Photos from the image-classification dataset "surface_dataset" in the GitHub repository hpcgarage/surface_dataset. Its 2 classes are: bad surface, good surface.

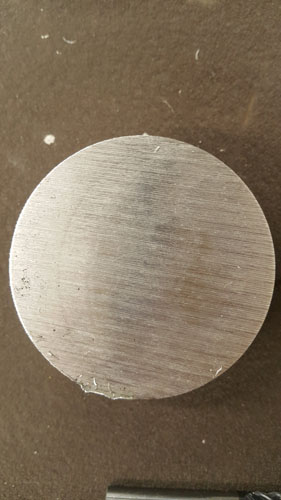
Label: bad surface

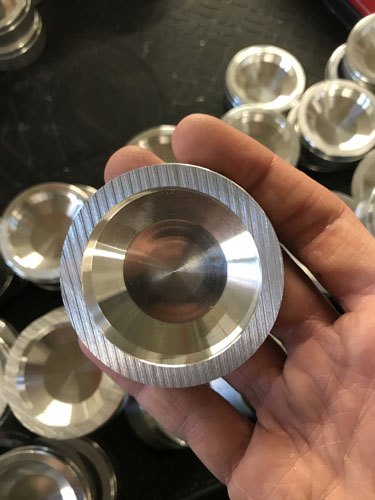
Label: bad surface

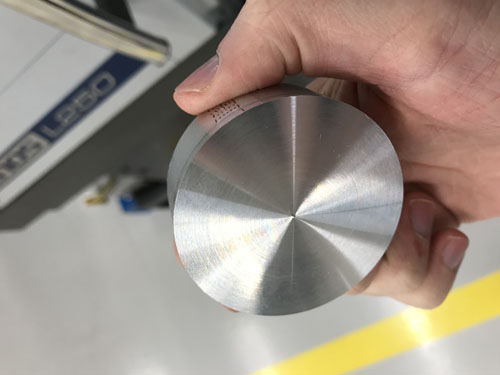
Label: good surface

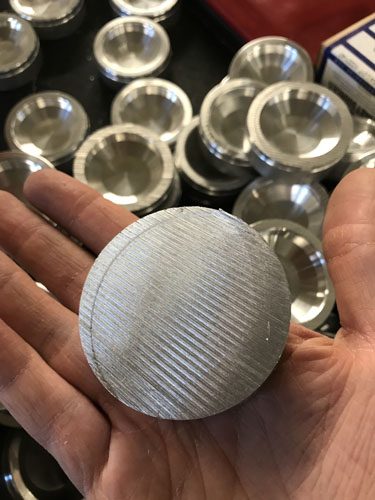
Label: bad surface

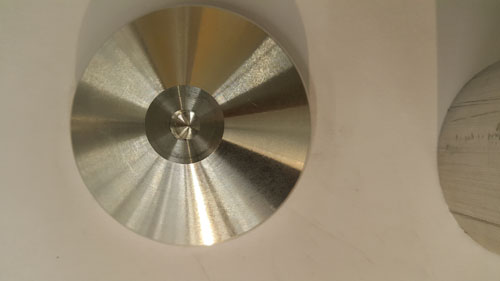
Label: good surface

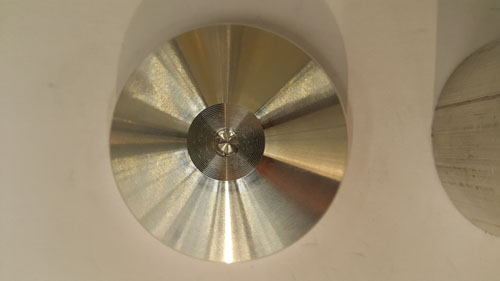
Label: good surface
